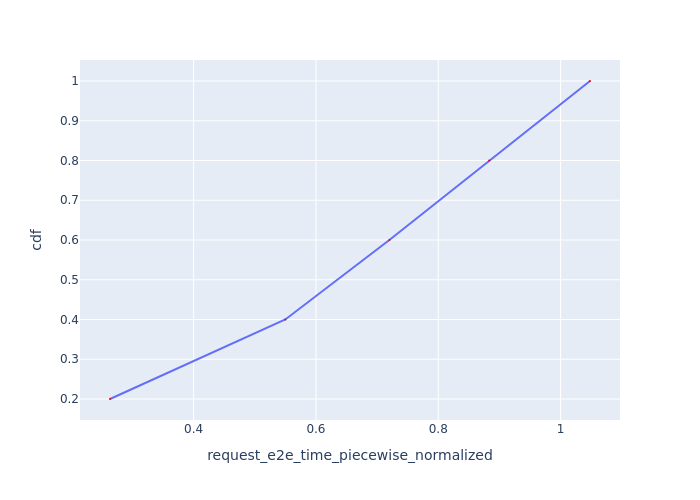

Source data for this figure (header and first rows):
Request Id, request_e2e_time_piecewise_normalized, cdf
0_0, 0.2632, 0.2
0_1, 0.5499, 0.4
0_2, 0.72, 0.6
0_3, 0.8833, 0.8
0_4, 1.048, 1.0
